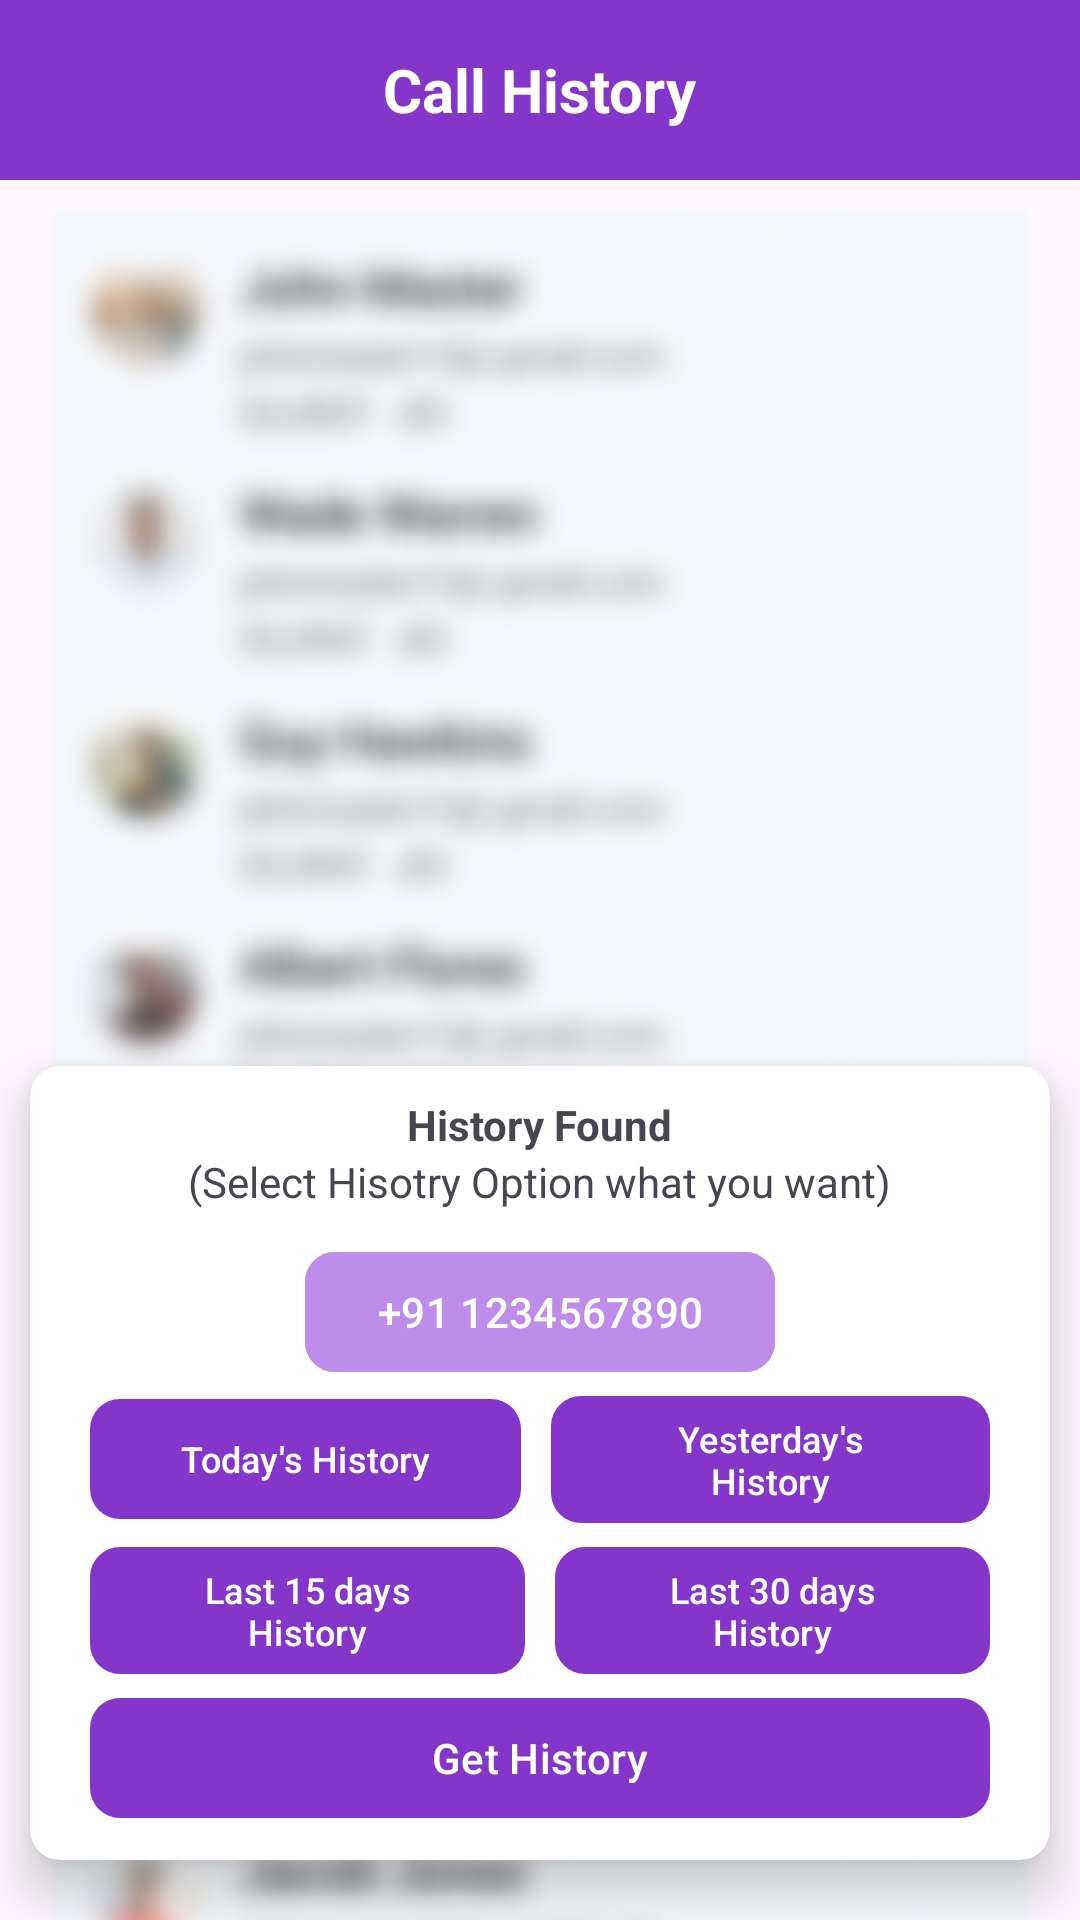

Produce the Android XML layout that renders to this screen, including the resource entries it uses.
<!-- AndroidManifest.xml: application theme Theme.CallHistoryOfAnyNumber -->
<!-- res/layout/activity_number_history.xml -->
<?xml version="1.0" encoding="utf-8"?>
<androidx.constraintlayout.widget.ConstraintLayout xmlns:android="http://schemas.android.com/apk/res/android"
    xmlns:app="http://schemas.android.com/apk/res-auto"
    xmlns:tools="http://schemas.android.com/tools"
    android:id="@+id/main"
    android:layout_width="match_parent"
    android:layout_height="match_parent"
    tools:context=".NumberHistoryActivity">

    <RelativeLayout
        android:id="@+id/topLayout"
        android:layout_width="match_parent"
        android:layout_height="60dp"
        android:background="@color/purple"
        app:layout_constraintEnd_toEndOf="parent"
        app:layout_constraintStart_toStartOf="parent"
        app:layout_constraintTop_toTopOf="parent">

        <ImageView
            android:id="@+id/backButton"
            android:layout_width="wrap_content"
            android:layout_height="wrap_content"
            android:src="@drawable/baseline_keyboard_backspace_24"
            android:padding="10dp"
            android:visibility="visible"
            android:layout_centerVertical="true"
            app:tint="@color/white" />

        <TextView
            android:layout_width="wrap_content"
            android:layout_height="wrap_content"
            android:text="Call History"
            android:textStyle="bold"
            android:textSize="20sp"
            android:textColor="@color/white"
            android:layout_centerInParent="true"
            />

    </RelativeLayout>

    <ImageView
        android:id="@+id/historyImage"
        android:layout_width="wrap_content"
        android:layout_height="wrap_content"
        android:src="@drawable/history"
        android:layout_marginTop="10dp"
        app:layout_constraintTop_toBottomOf="@id/topLayout"
        app:layout_constraintStart_toStartOf="parent"/>

    <com.google.android.material.card.MaterialCardView
        android:layout_width="match_parent"
        android:layout_height="wrap_content"
        android:layout_marginTop="20dp"
        android:layout_marginStart="10dp"
        android:layout_marginEnd="10dp"
        android:layout_marginBottom="20dp"
        android:backgroundTint="@color/white"
        app:cardCornerRadius="10dp"
        app:cardElevation="10dp"
        app:strokeWidth="0dp"
        app:layout_constraintBottom_toBottomOf="parent"
        app:layout_constraintStart_toStartOf="parent">

        <LinearLayout
            android:layout_width="match_parent"
            android:layout_height="wrap_content"
            android:orientation="vertical"
            android:layout_margin="10dp">

            <TextView
                android:layout_width="wrap_content"
                android:layout_height="wrap_content"
                android:text="History Found"
                android:textStyle="bold"
                android:layout_gravity="center"
                android:textSize="14sp"
                />

            <TextView
                android:layout_width="wrap_content"
                android:layout_height="wrap_content"
                android:text="(Select Hisotry Option what you want)"
                android:layout_gravity="center"
                android:textSize="14sp"
                />

            <com.google.android.material.button.MaterialButton
                android:layout_width="wrap_content"
                android:layout_height="wrap_content"
                android:text="+91 1234567890"
                android:layout_marginTop="10dp"
                android:layout_marginStart="10dp"
                android:layout_marginEnd="10dp"
                android:layout_gravity="center"
                android:clickable="false"
                android:backgroundTint="@color/purple_button"
                app:cornerRadius="10dp"
                />

            <LinearLayout
                android:layout_width="match_parent"
                android:layout_height="wrap_content"
                android:orientation="horizontal"
                android:weightSum="2">

                <com.google.android.material.button.MaterialButton
                    android:layout_width="wrap_content"
                    android:layout_height="wrap_content"
                    android:text="   Today's History   "
                    android:textSize="12sp"
                    android:layout_marginStart="10dp"
                    android:layout_marginEnd="0dp"
                    android:layout_gravity="center"
                    android:layout_weight="1"
                    app:cornerRadius="10dp"
                    />

                <com.google.android.material.button.MaterialButton
                    android:layout_width="wrap_content"
                    android:layout_height="wrap_content"
                    android:text="Yesterday's History"
                    android:textSize="12sp"
                    android:layout_marginStart="10dp"
                    android:layout_marginEnd="10dp"
                    android:layout_gravity="center"
                    android:layout_weight="1"
                    app:cornerRadius="10dp"
                    />

            </LinearLayout>

            <LinearLayout
                android:layout_width="match_parent"
                android:layout_height="wrap_content"
                android:orientation="horizontal"
                android:weightSum="2">

                <com.google.android.material.button.MaterialButton
                    android:layout_width="wrap_content"
                    android:layout_height="wrap_content"
                    android:text="Last 15 days History"
                    android:textSize="12sp"
                    android:layout_marginStart="10dp"
                    android:layout_marginEnd="0dp"
                    android:layout_gravity="center"
                    android:layout_weight="1"
                    app:cornerRadius="10dp"
                    />

                <com.google.android.material.button.MaterialButton
                    android:layout_width="wrap_content"
                    android:layout_height="wrap_content"
                    android:text="Last 30 days History"
                    android:textSize="12sp"
                    android:layout_marginStart="10dp"
                    android:layout_marginEnd="10dp"
                    android:layout_gravity="center"
                    android:layout_weight="1"
                    app:cornerRadius="10dp"
                    />

            </LinearLayout>

            <com.google.android.material.button.MaterialButton
                android:id="@+id/getHistoryButton"
                android:layout_width="match_parent"
                android:layout_height="wrap_content"
                android:text="Get History"
                android:layout_marginTop="0dp"
                android:layout_marginStart="10dp"
                android:layout_marginEnd="10dp"
                app:cornerRadius="10dp"
                />

        </LinearLayout>

    </com.google.android.material.card.MaterialCardView>

</androidx.constraintlayout.widget.ConstraintLayout>
<!-- resources referenced by this layout -->
<resources>
  <color name="purple">#8436CB</color>
  <color name="purple_button">#BD8DE9</color>
  <color name="white">#FFFFFFFF</color>
  <!-- drawable history: png bitmap (drawable, 215147 bytes) -->
  <style name="Theme.CallHistoryOfAnyNumber" parent="Base.Theme.CallHistoryOfAnyNumber" />
  <style name="Base.Theme.CallHistoryOfAnyNumber" parent="Theme.Material3.DayNight.NoActionBar">
          
           <item name="colorPrimary">@color/purple</item>
          <item name="android:windowTranslucentStatus">false</item>
          <item name="android:windowDrawsSystemBarBackgrounds">true</item>
          <item name="android:statusBarColor">@color/purple</item>
          <item name="android:fitsSystemWindows">true</item>
          <item name="android:windowLightStatusBar">true</item>
      </style>
</resources>
